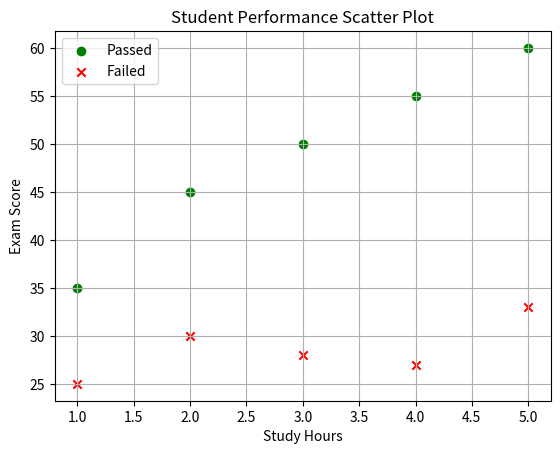

This figure's Python source:
# Use legend() when plotting multiple scatter plots.


import matplotlib.pyplot as plt

# Sample data for Group A (e.g., passed)
x_a = [1, 2, 3, 4, 5]
y_a = [35, 45, 50, 55, 60]

# Sample data for Group B (e.g., failed)
x_b = [1, 2, 3, 4, 5]
y_b = [25, 30, 28, 27, 33]

# Create scatter plots for both groups
plt.scatter(x_a, y_a, color='green', marker='o', label='Passed')
plt.scatter(x_b, y_b, color='red', marker='x', label='Failed')

# Add labels and title
plt.xlabel("Study Hours")
plt.ylabel("Exam Score")
plt.title("Student Performance Scatter Plot")

# Use legend() when plotting multiple scatter plots.
# in scatter function, label is required to show it as a legend
plt.legend()

# Optional: Add grid for better readability
plt.grid(True)

# Show plot
plt.show()
